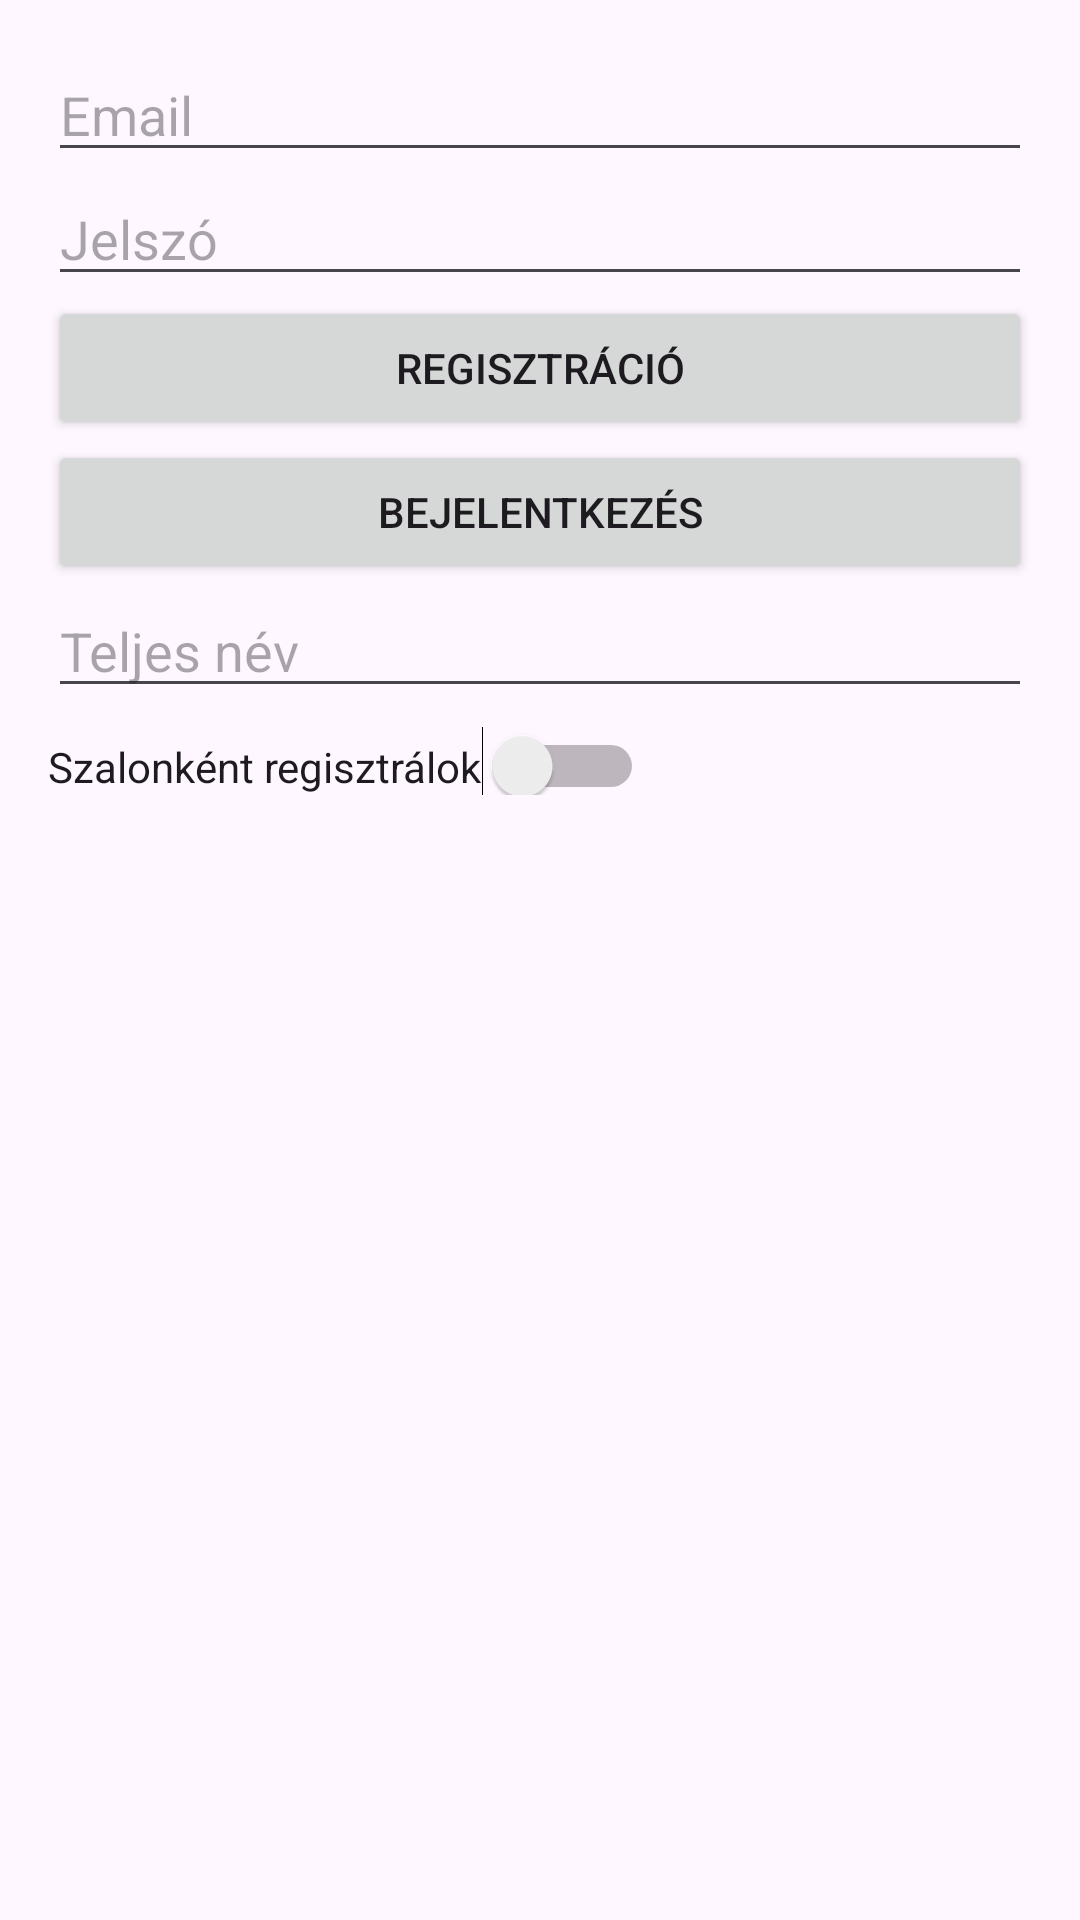

Layout XML and referenced resources for this Android screen:
<!-- AndroidManifest.xml: application theme Theme.InkturneJava -->
<!-- res/layout/activity_main.xml -->
<?xml version="1.0" encoding="utf-8"?>
<LinearLayout xmlns:android="http://schemas.android.com/apk/res/android"
    android:layout_width="match_parent"
    android:layout_height="match_parent"
    android:padding="16dp"
    android:orientation="vertical">

    <EditText
        android:id="@+id/emailEditText"
        android:layout_width="match_parent"
        android:layout_height="wrap_content"
        android:hint="Email" />

    <EditText
        android:id="@+id/passwordEditText"
        android:layout_width="match_parent"
        android:layout_height="wrap_content"
        android:hint="Jelszó"
        android:inputType="textPassword" />

    <Button
        android:id="@+id/registerButton"
        android:layout_width="match_parent"
        android:layout_height="wrap_content"
        android:text="Regisztráció" />

    <Button
        android:id="@+id/loginButton"
        android:layout_width="match_parent"
        android:layout_height="wrap_content"
        android:text="Bejelentkezés" />

    <EditText
        android:id="@+id/nameEditText"
        android:layout_width="match_parent"
        android:layout_height="wrap_content"
        android:hint="Teljes név"
        android:inputType="textPersonName"/>

    <Switch
        android:id="@+id/isSalonSwitch"
        android:layout_width="wrap_content"
        android:layout_height="wrap_content"
        android:text="Szalonként regisztrálok"
        android:paddingTop="10dp"/>

    <Spinner
        android:id="@+id/styleSpinner"
        android:layout_width="match_parent"
        android:layout_height="wrap_content"
        android:visibility="gone"
        android:layout_marginTop="8dp"/>



</LinearLayout>
<!-- resources referenced by this layout -->
<resources>
  <style name="Theme.InkturneJava" parent="Base.Theme.InkturneJava" />
  <style name="Base.Theme.InkturneJava" parent="Theme.Material3.DayNight.NoActionBar">
          
          
      </style>
</resources>
